pico-8 play session: no input (idle)

[t = 1 s] idle ~1s (no d-pad/buttons)
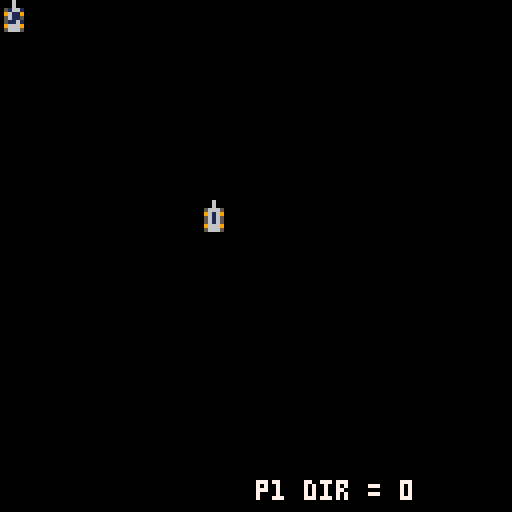
[t = 2 s] idle ~2s (no d-pad/buttons)
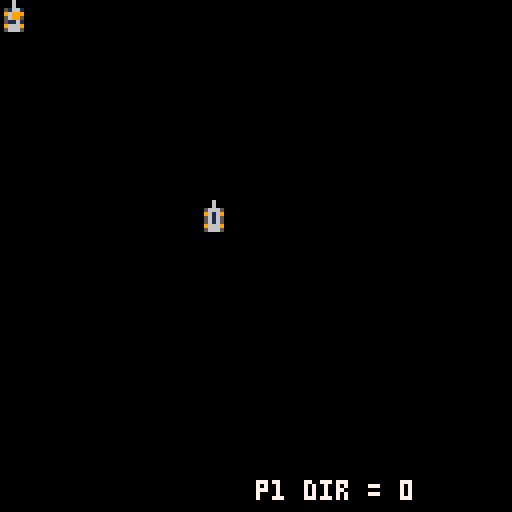

pico-8 cartridge
version 8
__lua__
actors={}
sky=0
p1=0
p2=0

--added a direction to actor
--need to assign a direction to player based on button presses
--then when a rocket is fired we just pass the direction in to it
--the rocket should work out how to draw itself and which direction to fly in
--Add ability to remove an actor

function _init()
 p1=player_add(0,0,0)
 p2=player_add(50,50,1)
end

function _update()
 for a in all(actors) do
  a.update(a)
 end
end

-- we may not need 
function _draw()
 cls()
 --draw_sky()
 for a in all(actors) do
  if (a.draw==nil) then
   spr(a.spr+a.frame,a.x,a.y,1,1,a.flipx,a.flipy)
  else
   a.draw(a)
  end
 end
 print("p1 dir = "..p1.dir,64,120,7)
end

function draw_sky()
 map(0,0,sky,0,127,127)
 map(0,0,sky-256,0,127,127)
 sky+=1
 if(sky>=256)sky=0 
end

function actor_add(x,y)
 a={}
 a.x=x
 a.y=y
 a.dx=0
 a.dy=0
 a.spr=0
 a.frame=0
 a.frames=1
 a.framet=0
 a.frametmax=30
 a.flipx=false
 a.flipy=false
 a.remove=false
 a.dir=0 -- 0:n,1:e,2:s,3:w
 a.update=actor_update
 a.draw=nil
 add(actors,a)
 return a
end

function actor_update(a)
 a.x+=a.dx
 a.y+=a.dy
 a.framet+=1
 if(a.framet>=a.frametmax)
 then
  a.framet=0
  a.frame+=1
  if(a.frame>=a.frames)
  then
   a.frame=0
  end
 end
 a.flipy=(a.dir~=0)
 a.flipx=(a.dir~=1)
end

function actor_set_ds(a,dir,speed)
  a.dir=dir
 if (a.dir==0) then
   a.dy=(0-speed)
   a.dx=0
 elseif (a.dir==1) then
   a.dy=0
   a.dx=speed
 elseif (a.dir==2) then
   a.dy=speed
   a.dx=0
 else
   a.dy=0
   a.dx=(0-speed)
 end
end

function player_add(x,y,p_no)
 p=actor_add(x,y)
 p.spr=0
 p.frames=1
 p.frametmax=5
 p.update=player_update
 p.p_no=p_no
 return p
end

function player_control(p)
 p.dx=0
 p.dy=0
 if (btn(1,p.p_no)) then p.dx=1
 elseif (btn(0,p.p_no)) then p.dx=-1
 elseif (btn(3,p.p_no)) then p.dy=1
 elseif (btn(2,p.p_no)) then p.dy=-1
 end
 if (btnp(4,p.p_no))mine_add(p)
 --if (btnp(5,p.p_no))rocket_add(p)
 if (btnp(5,p.p_no))bullet_add(p)
end

function player_update(p)
 player_control(p)
 if (p.dx==0 and p.dy==0) then
  p.frame=0
  p.frames=1
  p.framet=0
 elseif (p.dy~=0) then
  p.spr=0
  p.frames=3
  if (p.dy > 0) then
   p.dir=2
  else
    p.dir=0
  end
 else
  p.spr=3
  p.frames=3
  if (p.dx < 0) then
   p.dir=3
  else
    p.dir=1
  end
 end
 actor_update(p)
end

function mine_add(p)
 a=actor_add(p.x,p.y)
 a.spr=16
 a.frames=2
 return a
end

function bullet_add(p)
 a=actor_add(p.x+3,p.y+3)
 actor_set_ds(a,p.dir,5)
 a.draw=bullet_draw
 return a
end

function bullet_draw(a)
 pset(a.x,a.y,9)
end

-- can use the new p.dir to work out
-- which direction to travel
-- function rocket_add(p)
--  a=actor_add(p.x,p.y)
--  a.dir=p.dir
--  local speed = 3
--  a.spr=18
--  a.frames=2
--  return a
-- end
__gfx__
00006000000060000000600000000000000000000000000000000000000000000000000000000000000000000000000000000000000000000000000000000000
00006000000060000000600000000000000000000000000000000000000000000000000000000000000000000000000000000000000000000000000000000000
00566650009666900056665059559500559559009559550000000000000000000000000000000000000000000000000000000000000000000000000000000000
00961690005616500056165066666600666666006666660000000000000000000000000000000000000000000000000000000000000000000000000000000000
00561650005616500096169066111666661116666611166600000000000000000000000000000000000000000000000000000000000000000000000000000000
00561650009616900056165066666600666666006666660000000000000000000000000000000000000000000000000000000000000000000000000000000000
00966690005666500056665059559500559559009559550000000000000000000000000000000000000000000000000000000000000000000000000000000000
00566650005666500096669000000000000000000000000000000000000000000000000000000000000000000000000000000000000000000000000000000000
00000000000000000000500000005000000000000000000000000000000000000000000000000000000000000000000000000000000000000000000000000000
00000000000000000000500000005000000000000000000000000000000000000000000000000000000000000000000000000000000000000000000000000000
00100100001001000000500000005000000000000000000000000000000000000000000000000000000000000000000000000000000000000000000000000000
00011000000990000000900000009000000000000000000000000000000000000000000000000000000000000000000000000000000000000000000000000000
0001100000099000000aaa00000a9a00000000000000000000000000000000000000000000000000000000000000000000000000000000000000000000000000
00100100001001000000a0000000a000000000000000000000000000000000000000000000000000000000000000000000000000000000000000000000000000
0000000000000000000000000000a000000000000000000000000000000000000000000000000000000000000000000000000000000000000000000000000000
00000000000000000000000000000000000000000000000000000000000000000000000000000000000000000000000000000000000000000000000000000000
00000000000000000000000000000000000000000000000000000000000000000000000000000000000000000000000000000000000000000000000000000000
00000000000000000000000000000000000000000000000000000000000000000000000000000000000000000000000000000000000000000000000000000000
00000000000000000000000000000000000000000000000000000000000000000000000000000000000000000000000000000000000000000000000000000000
00000000000000000000000000000000000000000000000000000000000000000000000000000000000000000000000000000000000000000000000000000000
00000000000000000000000000000000000000000000000000000000000000000000000000000000000000000000000000000000000000000000000000000000
00000000000000000000000000000000000000000000000000000000000000000000000000000000000000000000000000000000000000000000000000000000
00000000000000000000000000000000000000000000000000000000000000000000000000000000000000000000000000000000000000000000000000000000
00000000000000000000000000000000000000000000000000000000000000000000000000000000000000000000000000000000000000000000000000000000
00000000000000000000000000000000000000000000000000000000000000000000000000000000000000000000000000000000000000000000000000000000
00000000000000000000000000000000000000000000000000000000000000000000000000000000000000000000000000000000000000000000000000000000
00000000000000000000000000000000000000000000000000000000000000000000000000000000000000000000000000000000000000000000000000000000
00000000000000000000000000000000000000000000000000000000000000000000000000000000000000000000000000000000000000000000000000000000
00000000000000000000000000000000000000000000000000000000000000000000000000000000000000000000000000000000000000000000000000000000
00000000000000000000000000000000000000000000000000000000000000000000000000000000000000000000000000000000000000000000000000000000
00000000000000000000000000000000000000000000000000000000000000000000000000000000000000000000000000000000000000000000000000000000
00000000000000000000000000000000000000000000000000000000000000000000000000000000000000000000000000000000000000000000000000000000
ccccccccbbbbbbbb7777777700000000000000000000000000000000000000000000000000000000000000000000000000000000000000000000000000000000
ccccccccbbbbbbbb7777777700000000000000000000000000000000000000000000000000000000000000000000000000000000000000000000000000000000
ccccccccbbbbbbbb7777777700000000000000000000000000000000000000000000000000000000000000000000000000000000000000000000000000000000
ccccccccbbbbbbbb7777777700000000000000000000000000000000000000000000000000000000000000000000000000000000000000000000000000000000
ccccccccbbbbbbbb7777777700000000000000000000000000000000000000000000000000000000000000000000000000000000000000000000000000000000
ccccccccbbbbbbbb7777777700000000000000000000000000000000000000000000000000000000000000000000000000000000000000000000000000000000
ccccccccbbbbbbbb7777777700000000000000000000000000000000000000000000000000000000000000000000000000000000000000000000000000000000
ccccccccbbbbbbbb7777777700000000000000000000000000000000000000000000000000000000000000000000000000000000000000000000000000000000
00000000000000000000000000000000000000000000000000000000000000000000000000000000000000000000000000000000000000000000000000000000
00000000000000000000000000000000000000000000000000000000000000000000000000000000000000000000000000000000000000000000000000000000
00000000000000000000000000000000000000000000000000000000000000000000000000000000000000000000000000000000000000000000000000000000
00000000000000000000000000000000000000000000000000000000000000000000000000000000000000000000000000000000000000000000000000000000
00000000000000000000000000000000000000000000000000000000000000000000000000000000000000000000000000000000000000000000000000000000
00000000000000000000000000000000000000000000000000000000000000000000000000000000000000000000000000000000000000000000000000000000
00000000000000000000000000000000000000000000000000000000000000000000000000000000000000000000000000000000000000000000000000000000
00000000000000000000000000000000000000000000000000000000000000000000000000000000000000000000000000000000000000000000000000000000
00000000000000000000000000000000000000000000000000000000000000000000000000000000000000000000000000000000000000000000000000000000
00000000000000000000000000000000000000000000000000000000000000000000000000000000000000000000000000000000000000000000000000000000
00000000000000000000000000000000000000000000000000000000000000000000000000000000000000000000000000000000000000000000000000000000
00000000000000000000000000000000000000000000000000000000000000000000000000000000000000000000000000000000000000000000000000000000
00000000000000000000000000000000000000000000000000000000000000000000000000000000000000000000000000000000000000000000000000000000
00000000000000000000000000000000000000000000000000000000000000000000000000000000000000000000000000000000000000000000000000000000
00000000000000000000000000000000000000000000000000000000000000000000000000000000000000000000000000000000000000000000000000000000
00000000000000000000000000000000000000000000000000000000000000000000000000000000000000000000000000000000000000000000000000000000
00000000000000000000000000000000000000000000000000000000000000000000000000000000000000000000000000000000000000000000000000000000
00000000000000000000000000000000000000000000000000000000000000000000000000000000000000000000000000000000000000000000000000000000
00000000000000000000000000000000000000000000000000000000000000000000000000000000000000000000000000000000000000000000000000000000
00000000000000000000000000000000000000000000000000000000000000000000000000000000000000000000000000000000000000000000000000000000
00000000000000000000000000000000000000000000000000000000000000000000000000000000000000000000000000000000000000000000000000000000
00000000000000000000000000000000000000000000000000000000000000000000000000000000000000000000000000000000000000000000000000000000
00000000000000000000000000000000000000000000000000000000000000000000000000000000000000000000000000000000000000000000000000000000
00000000000000000000000000000000000000000000000000000000000000000000000000000000000000000000000000000000000000000000000000000000
ffffffffffffffffffffffffffffffffffffffffffffffffffffffffffffffffffffffffffffffffffffffffffffffffffffffffffffffffffffff0000000000
00000000000000000000000000000000000000000000000000000000000000000000000000000000000000000000000000000000000000000000000000000000
ffffffffffffffffffffffffffffffffffffffffffffffffffffffffffffffffffffffffffffffffffffffffffffffffffffffffffffffffffffff0000000000
00000000000000000000000000000000000000000000000000000000000000000000000000000000000000000000000000000000000000000000000000000000
00000000000000000000000000000000000000000000000000000000000000000000000000000000000000000000000000000000000000000000000000000000
00000000000000000000000000000000000000000000000000000000000000000000000000000000000000000000000000000000000000000000000000000000
00000000000000000000000000000000000000000000000000000000000000000000000000000000000000000000000000000000000000000000000000000000
00000000000000000000000000000000000000000000000000000000000000000000000000000000000000000000000000000000000000000000000000000000
00000000000000000000000000000000000000000000000000000000000000000000000000000000000000000000000000000000000000000000000000000000
00000000000000000000000000000000000000000000000000000000000000000000000000000000000000000000000000000000000000000000000000000000
00000000000000000000000000000000000000000000000000000000000000000000000000000000000000000000000000000000000000000000000000000000
00000000000000000000000000000000000000000000000000000000000000000000000000000000000000000000000000000000000000000000000000000000
00000000000000000000000000000000000000000000000000000000000000000000000000000000000000000000000000000000000000000000000000000000
00000000000000000000000000000000000000000000000000000000000000000000000000000000000000000000000000000000000000000000000000000000
00000000000000000000000000000000000000000000000000000000000000000000000000000000000000000000000000000000000000000000000000000000
00000000000000000000000000000000000000000000000000000000000000000000000000000000000000000000000000000000000000000000000000000000
00000000000000000000000000000000000000000000000000000000000000000000000000000000000000000000000000000000000000000000000000000000
00000000000000000000000000000000000000000000000000000000000000000000000000000000000000000000000000000000000000000000000000000000
00000000000000000000000000000000000000000000000000000000000000000000000000000000000000000000000000000000000000000000000000000000
00000000000000000000000000000000000000000000000000000000000000000000000000000000000000000000000000000000000000000000000000000000
00000000000000000000000000000000000000000000000000000000000000000000000000000000000000000000000000000000000000000000000000000000
00000000000000000000000000000000000000000000000000000000000000000000000000000000000000000000000000000000000000000000000000000000
00000000000000000000000000000000000000000000000000000000000000000000000000000000000000000000000000000000000000000000000000000000
00000000000000000000000000000000000000000000000000000000000000000000000000000000000000000000000000000000000000000000000000000000
00000000000000000000000000000000000000000000000000000000000000000000000000000000000000000000000000000000000000000000000000000000
00000000000000000000000000000000000000000000000000000000000000000000000000000000000000000000000000000000000000000000000000000000
00000000000000000000000000000000000000000000000000000000000000000000000000000000000000000000000000000000000000000000000000000000
00000000000000000000000000000000000000000000000000000000000000000000000000000000000000000000000000000000000000000000000000000000
00000000000000000000000000000000000000000000000000000000000000000000000000000000000000000000000000000000000000000000000000000000
00000000000000000000000000000000000000000000000000000000000000000000000000000000000000000000000000000000000000000000000000000000
00000000000000000000000000000000000000000000000000000000000000000000000000000000000000000000000000000000000000000000000000000000
00000000000000000000000000000000000000000000000000000000000000000000000000000000000000000000000000000000000000000000000000000000
00000000000000000000000000000000000000000000000000000000000000000000000000000000000000000000000000000000000000000000000000000000
00000000000000000000000000000000000000000000000000000000000000000000000000000000000000000000000000000000000000000000000000000000
00000000000000000000000000000000000000000000000000000000000000000000000000000000000000000000000000000000000000000000000000000000
00000000000000000000000000000000000000000000000000000000000000000000000000000000000000000000000000000000000000000000000000000000
00000000000000000000000000000000000000000000000000000000000000000000000000000000000000000000000000000000000000000000000000000000
00000000000000000000000000000000000000000000000000000000000000000000000000000000000000000000000000000000000000000000000000000000
00000000000000000000000000000000000000000000000000000000000000000000000000000000000000000000000000000000000000000000000000000000
00000000000000000000000000000000000000000000000000000000000000000000000000000000000000000000000000000000000000000000000000000000
00000000000000000000000000000000000000000000000000000000000000000000000000000000000000000000000000000000000000000000000000000000
00000000000000000000000000000000000000000000000000000000000000000000000000000000000000000000000000000000000000000000000000000000
00000000000000000000000000000000000000000000000000000000000000000000000000000000000000000000000000000000000000000000000000000000
00000000000000000000000000000000000000000000000000000000000000000000000000000000000000000000000000000000000000000000000000000000
00000000000000000000000000000000000000000000000000000000000000000000000000000000000000000000000000000000000000000000000000000000
00000000000000000000000000000000000000000000000000000000000000000000000000000000000000000000000000000000000000000000000000000000
00000000000000000000000000000000000000000000000000000000000000000000000000000000000000000000000000000000000000000000000000000000
00000000000000000000000000000000000000000000000000000000000000000000000000000000000000000000000000000000000000000000000000000000
00000000000000000000000000000000000000000000000000000000000000000000000000000000000000000000000000000000000000000000000000000000
00000000000000000000000000000000000000000000000000000000000000000000000000000000000000000000000000000000000000000000000000000000
00000000000000000000000000000000000000000000000000000000000000000000000000000000000000000000000000000000000000000000000000000000
00000000000000000000000000000000000000000000000000000000000000000000000000000000000000000000000000000000000000000000000000000000
00000000000000000000000000000000000000000000000000000000000000000000000000000000000000000000000000000000000000000000000000000000
00000000000000000000000000000000000000000000000000000000000000000000000000000000000000000000000000000000000000000000000000000000
00000000000000000000000000000000000000000000000000000000000000000000000000000000000000000000000000000000000000000000000000000000
00000000000000000000000000000000000000000000000000000000000000000000000000000000000000000000000000000000000000000000000000000000
00000000000000000000000000000000000000000000000000000000000000000000000000000000000000000000000000000000000000000000000000000000
00000000000000000000000000000000000000000000000000000000000000000000000000000000000000000000000000000000000000000000000000000000
00000000000000000000000000000000000000000000000000000000000000000000000000000000000000000000000000000000000000000000000000000000
00000000000000000000000000000000000000000000000000000000000000000000000000000000000000000000000000000000000000000000000000000000
00000000000000000000000000000000000000000000000000000000000000000000000000000000000000000000000000000000000000000000000000000000
00000000000000000000000000000000000000000000000000000000000000000000000000000000000000000000000000000000000000000000000000000000
00000000000000000000000000000000000000000000000000000000000000000000000000000000000000000000000000000000000000000000000000000000
00000000000000000000000000000000000000000000000000000000000000000000000000000000000000000000000000000000000000000000000000000000
__gff__
0000000000000000000000000000000000000000000000000000000000000000000000000000000000000000000000000000000000000000000000000000000000000000000000000000000000000000000000000000000000000000000000000000000000000000000000000000000000000000000000000000000000000000
0000000000000000000000000000000000000000000000000000000000000000000000000000000000000000000000000000000000000000000000000000000000000000000000000000000000000000000000000000000000000000000000000000000000000000000000000000000000000000000000000000000000000000
__map__
4040404040404040404040404040404040404040404040404040404040404040ffffffffffffffffffffffffffffffffffffffffffffffffffffff000000000000000000000000000000000000000000000000000000000000000000000000000000000000000000000000000000000000000000000000000000000000000000
4040404040404040404040404040404040404040404040404040404040404040ffffffffffffffffffffffffffffffffffffffffffffffffffffff000000000000000000000000000000000000000000000000000000000000000000000000000000000000000000000000000000000000000000000000000000000000000000
4040404242424040404040404040404040404040404042424242404040404040ffffffffffffffffffffffffffffffffffffffffffffffffffffff000000000000000000000000000000000000000000000000000000000000000000000000000000000000000000000000000000000000000000000000000000000000000000
4040424242424240404040404040404040404040404042424242404040404040ffffffffffffffffffffffffffffffffffffffffffffffffffffff000000000000000000000000000000000000000000000000000000000000000000000000000000000000000000000000000000000000000000000000000000000000000000
4040404242424040404040404040404040404040404042424240404040404040ffffffffffffffffffffffffffffffffffffffffffffffffffffff000000000000000000000000000000000000000000000000000000000000000000000000000000000000000000000000000000000000000000000000000000000000000000
4040404040404040404040404040404040404040404040404040404040404040ffffffffffffffffffffffffffffffffffffffffffffffffffffff000000000000000000000000000000000000000000000000000000000000000000000000000000000000000000000000000000000000000000000000000000000000000000
4040404040404040404040404040404040404040404040404040404040404040ffffffffffffffffffffffffffffffffffffffffffffffffffffff000000000000000000000000000000000000000000000000000000000000000000000000000000000000000000000000000000000000000000000000000000000000000000
4040404040404040404040404040404040404040404040404040404040404040ffffffffffffffffffffffffffffffffffffffffffffffffffffff000000000000000000000000000000000000000000000000000000000000000000000000000000000000000000000000000000000000000000000000000000000000000000
4040404040404040404042424240404040404040404040404040404040404040ffffffffffffffffffffffffffffffffffffffffffffffffffffff000000000000000000000000000000000000000000000000000000000000000000000000000000000000000000000000000000000000000000000000000000000000000000
4040404040404040404242424242404040404040404040404040404040404040ffffffffffffffffffffffffffffffffffffffffffffffffffffff000000000000000000000000000000000000000000000000000000000000000000000000000000000000000000000000000000000000000000000000000000000000000000
4040404040404040404042424240404040404040404040404040404040404040ffffffffffffffffffffffffffffffffffffffffffffffffffffff000000000000000000000000000000000000000000000000000000000000000000000000000000000000000000000000000000000000000000000000000000000000000000
4040404040404040404040404040404040404040404040404040404040404040ffffffffffffffffffffffffffffffffffffffffffffffffffffff000000000000000000000000000000000000000000000000000000000000000000000000000000000000000000000000000000000000000000000000000000000000000000
4040404040404040404040404040404040404040404040404040404040404040ffffffffffffffffffffffffffffffffffffffffffffffffffffff000000000000000000000000000000000000000000000000000000000000000000000000000000000000000000000000000000000000000000000000000000000000000000
4040404040404040404040404040404040404040404040404040404040404040ffffffffffffffffffffffffffffffffffffffffffffffffffffff000000000000000000000000000000000000000000000000000000000000000000000000000000000000000000000000000000000000000000000000000000000000000000
4040404040404040404040404040404040404040404040404040404040404040ffffffffffffffffffffffffffffffffffffffffffffffffffffff000000000000000000000000000000000000000000000000000000000000000000000000000000000000000000000000000000000000000000000000000000000000000000
4040404040404040404040404040404040404040404040404040404040404040ffffffffffffffffffffffffffffffffffffffffffffffffffffff000000000000000000000000000000000000000000000000000000000000000000000000000000000000000000000000000000000000000000000000000000000000000000
ffffffffffffffffffff4848ffffffffffffffffffffffffffffffffffffffffffffffffffffffffffffffffffffffffffffffffffffffffffffff000000000000000000000000000000000000000000000000000000000000000000000000000000000000000000000000000000000000000000000000000000000000000000
ffffffffffffffffffffffff4848ffffffffffffffffffffffffffffffffffffffffffffffffffffffffffffffffffffffffffffffffffffffffff000000000000000000000000000000000000000000000000000000000000000000000000000000000000000000000000000000000000000000000000000000000000000000
ffffffffffffffffffffffffffffffffffffffffffffffffffffffffffffffffffffffffffffffffffffffffffffffffffffffffffffffffffffff000000000000000000000000000000000000000000000000000000000000000000000000000000000000000000000000000000000000000000000000000000000000000000
ffffffffffffffffffffffffffffffffffffffffffffffffffffffffffffffffffffffffffffffffffffffffffffffffffffffffffffffffffffff000000000000000000000000000000000000000000000000000000000000000000000000000000000000000000000000000000000000000000000000000000000000000000
ffffffffffffffffffffffffffffffffffffffffffffffffffffffffffffffffffffffffffffffffffffffffffffffffffffffffffffffffffffff000000000000000000000000000000000000000000000000000000000000000000000000000000000000000000000000000000000000000000000000000000000000000000
ffffffffffffffffffffffffffffffffffffffffffffffffffffffffffffffffffffffffffffffffffffffffffffffffffffffffffffffffffffff000000000000000000000000000000000000000000000000000000000000000000000000000000000000000000000000000000000000000000000000000000000000000000
ffffffffffffffffffffffffffffffffffffffffffffffffffffffffffffffffffffffffffffffffffffffffffffffffffffffffffffffffffffff000000000000000000000000000000000000000000000000000000000000000000000000000000000000000000000000000000000000000000000000000000000000000000
ffffffffffffffffffffffffffffffffffffffffffffffffffffffffffffffffffffffffffffffffffffffffffffffffffffffffffffffffffffff000000000000000000000000000000000000000000000000000000000000000000000000000000000000000000000000000000000000000000000000000000000000000000
ffffffffffffffffffffffffffffffffffffffffffffffffffffffffffffffffffffffffffffffffffffffffffffffffffffffffffffffffffffff000000000000000000000000000000000000000000000000000000000000000000000000000000000000000000000000000000000000000000000000000000000000000000
ffffffffffffffffffffffffffffffffffffffffffffffffffffffffffffffffffffffffffffffffffffffffffffffffffffffffffffffffffffff000000000000000000000000000000000000000000000000000000000000000000000000000000000000000000000000000000000000000000000000000000000000000000
ffffffffffffffffffffffffffffffffffffffffffffffffffffffffffffffffffffffffffffffffffffffffffffffffffffffffffffffffffffff000000000000000000000000000000000000000000000000000000000000000000000000000000000000000000000000000000000000000000000000000000000000000000
ffffffffffffffffffffffffffffffffffffffffffffffffffffffffffffffffffffffffffffffffffffffffffffffffffffffffffffffffffffff000000000000000000000000000000000000000000000000000000000000000000000000000000000000000000000000000000000000000000000000000000000000000000
ffffffffffffffffffffffffffffffffffffffffffffffffffffffffffffffffffffffffffffffffffffffffffffffffffffffffffffffffffffff000000000000000000000000000000000000000000000000000000000000000000000000000000000000000000000000000000000000000000000000000000000000000000
ffffffffffffffffffffffffffffffffffffffffffffffffffffffffffffffffffffffffffffffffffffffffffffffffffffffffffffffffffffff000000000000000000000000000000000000000000000000000000000000000000000000000000000000000000000000000000000000000000000000000000000000000000
ffffffffffffffffffffffffffffffffffffffffffffffffffffffffffffffffffffffffffffffffffffffffffffffffffffffffffffffffffffff000000000000000000000000000000000000000000000000000000000000000000000000000000000000000000000000000000000000000000000000000000000000000000
ffffffffffffffffffffffffffffffffffffffffffffffffffffffffffffffffffffffffffffffffffffffffffffffffffffffffffffffffffffff000000000000000000000000000000000000000042000000000000000000000000000000000000000000000000000000000000000000000000000000000000000000000000
